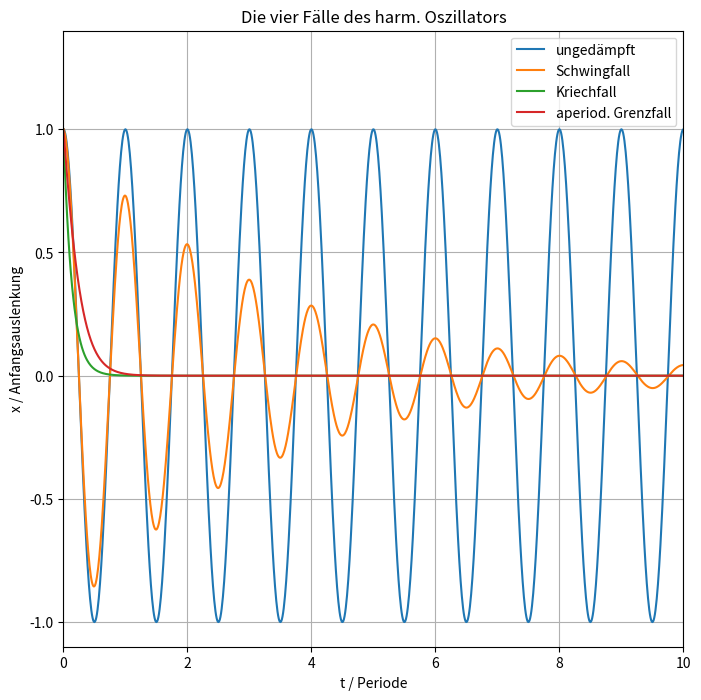

This figure's Python source: (Note: this script raises an exception after producing the figure.)
import numpy as np;
import matplotlib.pyplot as plt;
import math as mat;

vector_length = 1000;

time_vector = np.linspace(0, 10, 1000);
undamped = np.zeros([vector_length]);
swing = np.zeros([vector_length]);
creep = np.zeros([vector_length]);
aperiod = np.zeros([vector_length]);

omega = 2*mat.pi;
k = omega**2;
d_swing = 0.05*mat.sqrt(k);
d_creep = 1.01*mat.sqrt(k);
d_aperiod = mat.sqrt(k);
eigenf = mat.sqrt(k - d_swing**2);

for i in range(vector_length):
    t = time_vector[i];
    undamped[i] = mat.cos(omega*t);
    swing[i] = mat.exp(-d_swing*t)*mat.cos(eigenf*t);
    creep[i] = mat.exp(-(d_creep + mat.sqrt(d_creep**2 - k))*t);
    aperiod[i] = (1 + 3*t)*mat.exp(-d_aperiod*t);

fig = plt.figure(figsize = (8, 8));
plt.plot(time_vector, undamped);
plt.plot(time_vector, swing);
plt.plot(time_vector, creep);
plt.plot(time_vector, aperiod);
plt.xlim([min(time_vector), max(time_vector)]);
plt.ylim([-1.1, 1.4]);
plt.grid();
plt.legend(["ungedämpft", "Schwingfall", "Kriechfall", "aperiod. Grenzfall"], loc = 0);
plt.xlabel("t / Periode");
plt.ylabel("x / Anfangsauslenkung");
plt.title("Die vier Fälle des harm. Oszillators");
fig.savefig("figs/harm_osc_cases.png", dpi = 500);
plt.show();
plt.close();

rel_frequency_vector = np.linspace(0, 3, 1000);
amplitude_spec = np.zeros([vector_length]);
phase_spec = np.zeros([vector_length]);

for i in range(vector_length):
    omega_rel = rel_frequency_vector[i];
    omega = omega_rel*eigenf;
    amplitude_spec[i] = mat.pow((k - omega**2)**2 + 4*d_swing**2*omega**2, -0.5);
    phase_spec[i] = mat.atan(2*d_swing*omega/(k - omega**2));

fig = plt.figure(figsize = (6, 6));
ax = plt.axes();
ax.plot(rel_frequency_vector, amplitude_spec, color = "red");
ax.legend(["Amplitudenspektrum"], loc = 0);
ax.set_ylim([-0.05, 0.4]);
ax_right = ax.twinx();
ax_right.plot(rel_frequency_vector, phase_spec, color = "green");
ax_right.set_ylim([-2.5, 2.5]);
ax_right.legend(["Phasenspektrum"], loc = 2);
plt.xlim([min(rel_frequency_vector), max(rel_frequency_vector)]);
ax.grid();
ax.set_xlabel(r"$\omega/\omega_e$");
ax.set_ylabel("Amplitde / Anregungsamplitude");
ax_right.set_ylabel("Phase");
plt.title("Resonanzverhalten des harm. Oszillators");
fig.savefig("figs/harm_osc_resonance.png", dpi = 500);
plt.show();
plt.close();









